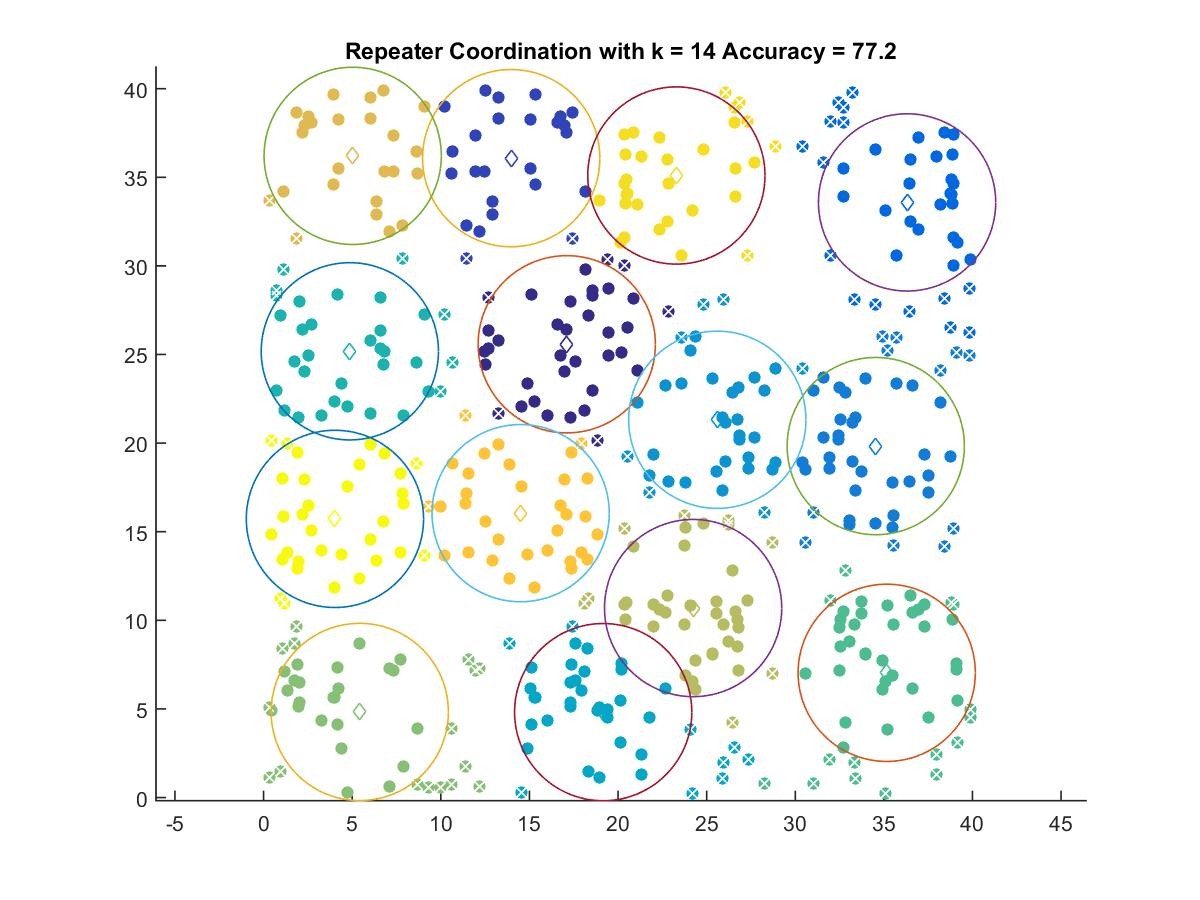

The data file committed next to this chart (first rows):
17.107, 25.576
13.97, 36.08
36.31, 33.58
34.54, 19.83
25.6, 21.32
19.16, 4.819
4.865, 25.18
35.16, 7.038
5.426, 4.829
24.24, 10.69
5.028, 36.21
14.5, 16.05
23.29, 35.1
4.024, 15.72
